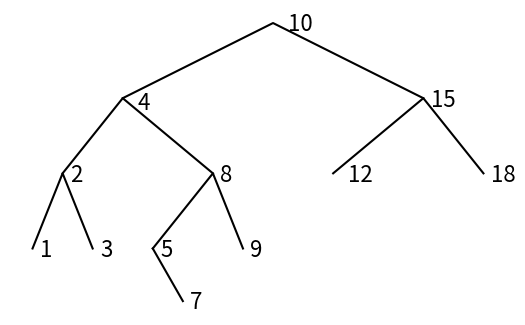

This chart was generated by the following Python code:
'''
Course: CS2302
[redacted]
Assignment: Lab 2
[redacted]
[redacted]
Date: 03/09/2019
Purpose: To make, manipulate, extract from, and understand trees and their
         functions
'''

# Code to implement a binary search tree 
# Programmed by Olac Fuentes
# Last modified February 27, 2019
import matplotlib.pyplot as plt
class BST(object):
    # Constructor
    def __init__(self, item, left=None, right=None):  
        self.item = item
        self.left = left 
        self.right = right           
        
def Insert(T,newItem):
    if T == None:
        T =  BST(newItem)
    elif T.item > newItem:
        T.left = Insert(T.left,newItem)
    else:
        T.right = Insert(T.right,newItem)
    return T
        
def Delete(T,del_item):
    if T is not None:
        if del_item < T.item:
            T.left = Delete(T.left,del_item)
        elif del_item > T.item:
            T.right = Delete(T.right,del_item)
        else:  # del_item == T.item
            if T.left is None and T.right is None: # T is a leaf, just remove it
                T = None
            elif T.left is None: # T has one child, replace it by existing child
                T = T.right
            elif T.right is None:
                T = T.left    
            else: # T has two chldren. Replace T by its successor, delete successor
                m = Smallest(T.right)
                T.item = m.item
                T.right = Delete(T.right,m.item)
    return T
        
def InOrder(T):
    # Prints items in BST in ascending order
    if T is not None:
        InOrder(T.left)
        print(T.item,end = ' ')
        InOrder(T.right)
        
def InOrderD(T,space):
    # Prints items and structure of BST
    if T is not None:
        InOrderD(T.right,space+'     ')
        print(space,T.item)
        InOrderD(T.left,space+'     ')
        
def SumTree(T):
    if T is None:
        return 0
    if T is not None:
        Sum = T.item
        if T.right is not None:
            Sum += SumTree(T.left)
            Sum += SumTree(T.right)         
    return Sum

def SmallestL(T):
    # Returns smallest item in BST. Returns None if T is None
    if T is None:
        return None
    while T.left is not None:
        T = T.left
    return T   

def Smallest(T):
    # Returns smallest item in BST. Error if T is None
    if T.left is None:
        return T
    else:
        return Smallest(T.left)

def Largest(T):
    if T.right is None:
        return T
    else:
        return Largest(T.right)  

def Find(T,k):
    # Returns the address of k in BST, or None if k is not in the tree
    if T is None or T.item == k:
        return T
    if T.item<k:
        return Find(T.right,k)
    return Find(T.left,k)     

def FindDepth(T,k):
    if T is None:
        return -1
    if T.item == k:
        return 0
    while T is not None:
        depth = 0 
        if T.item < k:
            depth += 1
            return depth + FindDepth(T.right,k)
            
        if T.item > k:
            depth +=1
            return depth + FindDepth(T.left,k)
            
        return depth

def SumAtDepth(T,d):
    if T is None:
        return 0
    if d is 0:
        return T.item
    while T is not None:
        depth = 0 
        Sum = 0
        if depth < d:
            depth += 1
            return depth + FindDepth(T.right,d)
           
        if depth > d:
            depth -=1
            return
            
        return Sum
        
def FindAndPrint(T,k):
    f = Find(T,k)
    if f is not None:
        print(f.item,'found')
    else:
        print(k,'not found')

''' #1
========================================================
'''       

#using the lab1 assignment I found the coordinates and
#plotted them through a simple ax.plot.
def DisplayTree():
    fig, ax = plt.subplots()
    ax.plot((-5,0,5),(-10,0,-10), color='k')
    ax.plot((-7,-5,-2),(-20,-10,-20), color='k')
    ax.plot((2,5,7),(-20,-10,-20), color='k')
    ax.plot((-8,-7,-6),(-30,-20,-30), color='k')
    ax.plot((-4,-2,-1),(-30,-20,-30), color='k')
    ax.plot((-4,-3),(-30,-37), color='k')
    ax.set_aspect(.25)
    ax.axis('off')
    
    #writes the number slightly off the vertices to not
    #interfere with the tree display
    
    ax.text(0.5, -1, '10', fontsize=16)
    ax.text(-4.5, -11.5, '4', fontsize=16)
    ax.text(5.25, -11, '15', fontsize=16)
    ax.text(-6.75, -21, '2', fontsize=16)
    ax.text(-1.75, -21, '8', fontsize=16)
    ax.text(2.5, -21, '12', fontsize=16)
    ax.text(7.25, -21, '18', fontsize=16)
    ax.text(-7.75, -31, '1', fontsize=16)
    ax.text(-5.75, -31, '3', fontsize=16)
    ax.text(-3.75, -31, '5', fontsize=16)
    ax.text(-.75, -31, '9', fontsize=16)
    ax.text(-2.75, -38, '7', fontsize=16) 
    
''' #2
========================================================
'''  

def FindIter(T,k):
    if T is None:
        return None
    while T is not None:
        if k == T.item:
            return T
        #since K is greater than T.item, it sends it to
        #the right(greater numbers than the root)
        if k > T.item:
            T = T.right
        if k < T.item:
            T = T.left
    
    return None

#uses the FindAndPrint method given to us to print whether
#or not the element is found
def FindAndPrintIter(T,k):
    f = FindIter(T,k)
    if f is not None:
        print(f.item,'found')
    else:
        print(k,'not found')
        
''' #3
========================================================
'''

def BalanceTree(List):
    if List is None or len(List) == 0:  
        return None
    #if the list only has one element, it simply gets
    #added onto the Tree
    if len(List) == 1:
        T = BST(List[0])
        return T
    else:
        mid = len(List)//2
        T = BST(List[mid])
        T.left = BalanceTree(List[0:mid])
        T.right = BalanceTree(List[mid+1:])
        
    return T

''' #4
========================================================
'''

def ExtractToList(T):
    if T is not None:
        #looks at the leftmost element and appends it to
        #the list 'List' defined in the main then looks
        #towards the right of the tree
        ExtractToList(T.left)
        List.append(T.item)
        ExtractToList(T.right)

''' #5
========================================================
'''

def ElementsAtDepth(T,k):
    if T is None:
        return None
    #base case for the recursion, it prints the elements
    #at the desired depth
    if k == 0:
        print(T.item, end = ' ')
    else:
        #Since the desired depth is not reached yet
        #it lowers the 'k' for the next recursion
        ElementsAtDepth(T.left, k-1)
        ElementsAtDepth(T.right, k-1)
'''

#Code to test the functions above
T = None
A = [70, 50, 90, 130, 150, 40, 10, 30, 100, 180, 45, 60, 140, 42]
for a in A:
    T = Insert(T,a)

S = None

InOrderD(T,'')

Find(T, 10)

print()

print(SmallestL(T).item)
print(Smallest(T).item)

FindAndPrint(T,10)
FindAndPrint(T,110)

n=1
print('Delete',n,'Case 1, deleted node is a leaf')
T = Delete(T,n) #Case 1, deleted node is a leaf
InOrderD(T,'')
print('####################################')

n=5    
print('Delete',n,'Case 2, deleted node has one child')      
T = Delete(T,n) #Case 2, deleted node has one child
InOrderD(T,'')
print('####################################')

n=15      
print('Delete',n,'Case 3, deleted node has two children') 
T = Delete(T,n) #Case 3, deleted node has two children
InOrderD(T,'')

n=2  
print('Delete',n,'Case 3, deleted node has two children') 
T = Delete(T,n) #Case 3, deleted node has two children
InOrderD(T,'')
DisplayTree()

'''

print('==========================================================')
print('1) Display the binary search tree as a figure in a Pop-out.')
DisplayTree()
print()


print('==========================================================')
print('   This Tree will be used for the rest of the functions:')
print()
T = None
A = [10, 4, 15, 2, 8, 12, 18, 1, 3, 5, 9, 7]
for a in A:
    T = Insert(T,a)
InOrderD(T, ' ')


print('==========================================================')
print('2) Make an Iterative version of the Search Operation: ')
k = 4
print('   Looking for', k, 'in Tree;', end= ' ')
FindAndPrintIter(T,k)
k = 17
print('   Looking for', k, 'in Tree;', end= ' ')
FindAndPrintIter(T,k)
k = 10
print('   Looking for', k, 'in Tree;', end= ' ')
FindAndPrintIter(T,k)
print()


print('==========================================================')
print('3) Method that creates a balanced tree given a sorted list')
List = [1,2,3,4,5,6,7,8,9,10,11,12,13,14,15]
print('   List:', List)
print()
print('   List in a Balanced Tree:')
SA = BalanceTree(List)
InOrderD(SA, ' ')
print()


print('==========================================================')
print('4) Extract elements in a tree into a sorted list')
List = []
ExtractToList(T)
print('   Extracted elements: ', List)
print()


print('==========================================================')
print('5) Print elements in order by depth')
k=0
print('   Elements at depth',k,':',end= ' ')
ElementsAtDepth(T,k)
print()
k=1
print('   Elements at depth',k,':',end= ' ')
ElementsAtDepth(T,k)
print()
k=2
print('   Elements at depth',k,':',end= ' ')
ElementsAtDepth(T,k)
print()
k=3
print('   Elements at depth',k,':',end= ' ')
ElementsAtDepth(T,k)
print()
k=4
print('   Elements at depth',k,':',end= ' ')
ElementsAtDepth(T,k)
